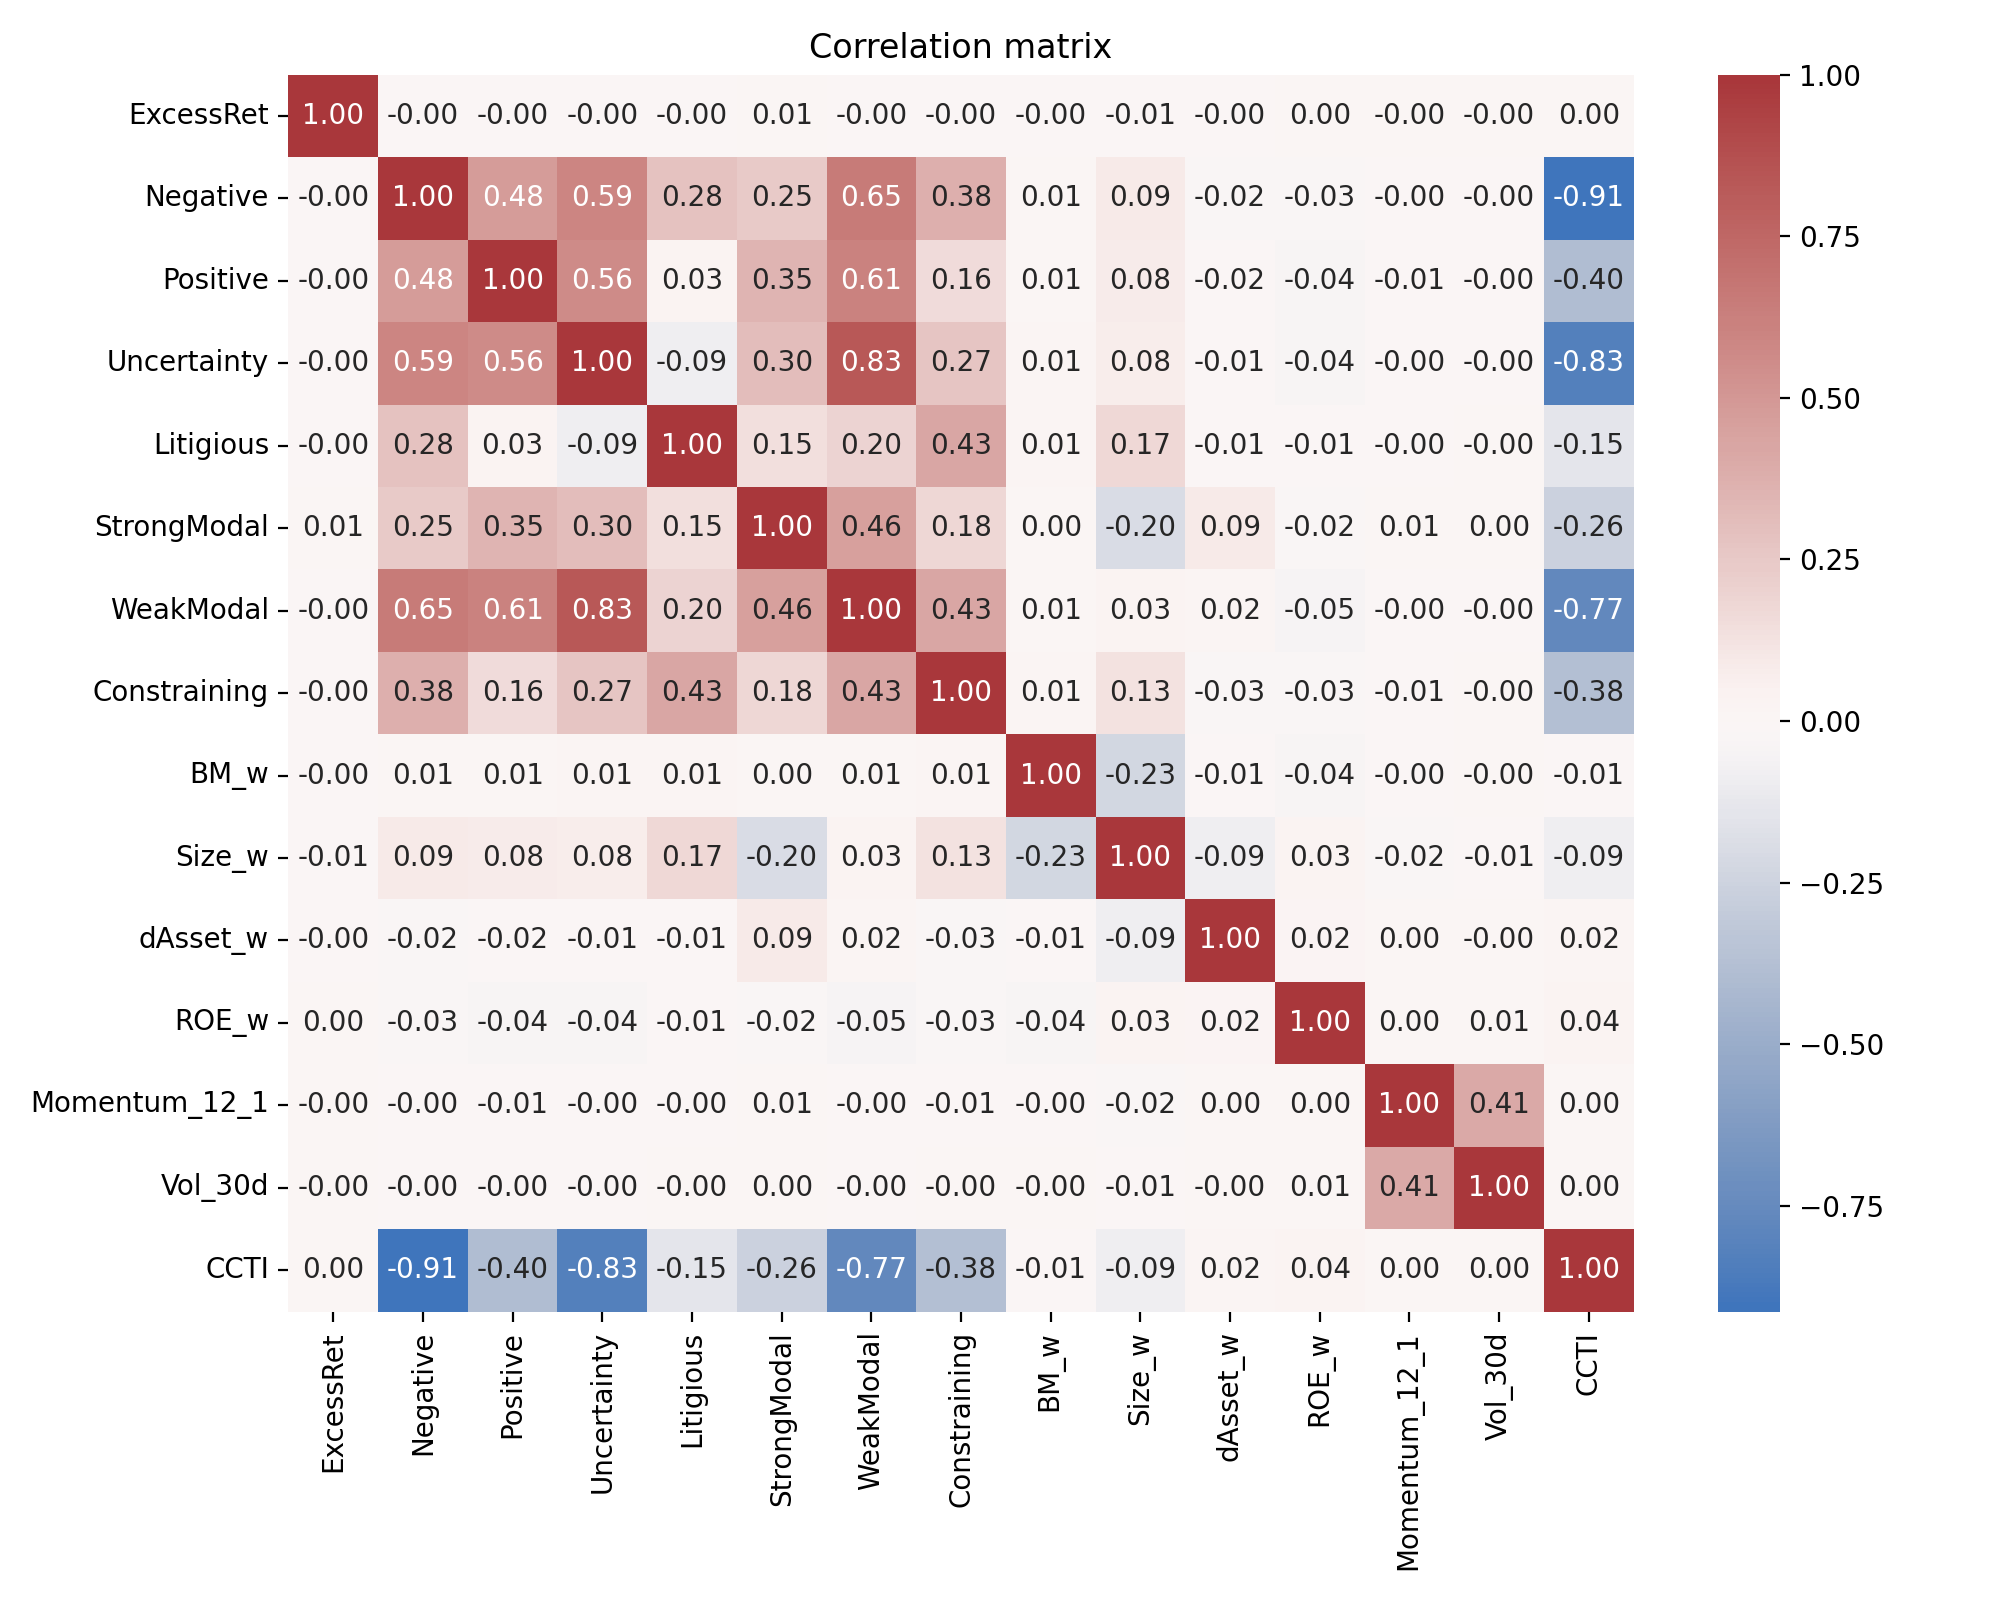

Values plotted in this chart, from the file beside it:
, ExcessRet, Negative, Positive, Uncertainty, Litigious, StrongModal, WeakModal, Constraining, BM_w, Size_w, dAsset_w, ROE_w, Momentum_12_1, Vol_30d, CCTI
ExcessRet, 1.0, -0.001842, -0.002044, -0.002679, -0.002292, 0.006738, -0.002021, -0.003495, -0.002519, -0.007012, -0.002163, 0.002319, -7.551730673036473e-05, -6.604588250940267e-05, 0.002261
Negative, -0.001842, 1.0, 0.4772, 0.5948, 0.2839, 0.2521, 0.6514, 0.3773, 0.006733, 0.09248, -0.02005, -0.0302, -0.002643, -0.003896, -0.9139
Positive, -0.002044, 0.4772, 1.0, 0.5589, 0.02838, 0.3514, 0.6061, 0.1579, 0.007987, 0.08211, -0.01527, -0.03991, -0.0061, -0.003806, -0.397
Uncertainty, -0.002679, 0.5948, 0.5589, 1.0, -0.08547, 0.3049, 0.8322, 0.2729, 0.01451, 0.07996, -0.00988, -0.04347, -0.004128, -0.003818, -0.8284
Litigious, -0.002292, 0.2839, 0.02838, -0.08547, 1.0, 0.1463, 0.1993, 0.4301, 0.01432, 0.1716, -0.008321, -0.008124, -0.003079, -0.0008365, -0.147
StrongModal, 0.006738, 0.2521, 0.3514, 0.3049, 0.1463, 1.0, 0.4572, 0.1819, 0.0004505, -0.2016, 0.08944, -0.02195, 0.006237, 0.002708, -0.2583
WeakModal, -0.002021, 0.6514, 0.6061, 0.8322, 0.1993, 0.4572, 1.0, 0.4261, 0.006403, 0.03264, 0.01525, -0.04957, -0.004681, -0.002516, -0.7654
Constraining, -0.003495, 0.3773, 0.1579, 0.2729, 0.4301, 0.1819, 0.4261, 1.0, 0.01427, 0.1302, -0.03043, -0.0271, -0.006495, -6.157397716221905e-05, -0.3767
BM_w, -0.002519, 0.006733, 0.007987, 0.01451, 0.01432, 0.0004505, 0.006403, 0.01427, 1.0, -0.2279, -0.008881, -0.04176, -0.002835, -0.001036, -0.01071
Size_w, -0.007012, 0.09248, 0.08211, 0.07996, 0.1716, -0.2016, 0.03264, 0.1302, -0.2279, 1.0, -0.0901, 0.02926, -0.01961, -0.008006, -0.08881
dAsset_w, -0.002163, -0.02005, -0.01527, -0.00988, -0.008321, 0.08944, 0.01525, -0.03043, -0.008881, -0.0901, 1.0, 0.02112, 0.003127, -0.0003196, 0.01582
ROE_w, 0.002319, -0.0302, -0.03991, -0.04347, -0.008124, -0.02195, -0.04957, -0.0271, -0.04176, 0.02926, 0.02112, 1.0, 0.00261, 0.005349, 0.03526
Momentum_12_1, -7.551730673036473e-05, -0.002643, -0.0061, -0.004128, -0.003079, 0.006237, -0.004681, -0.006495, -0.002835, -0.01961, 0.003127, 0.00261, 1.0, 0.4065, 0.002624
Vol_30d, -6.604588250940267e-05, -0.003896, -0.003806, -0.003818, -0.0008365, 0.002708, -0.002516, -6.157397716221905e-05, -0.001036, -0.008006, -0.0003196, 0.005349, 0.4065, 1.0, 0.003902
CCTI, 0.002261, -0.9139, -0.397, -0.8284, -0.147, -0.2583, -0.7654, -0.3767, -0.01071, -0.08881, 0.01582, 0.03526, 0.002624, 0.003902, 1.0
